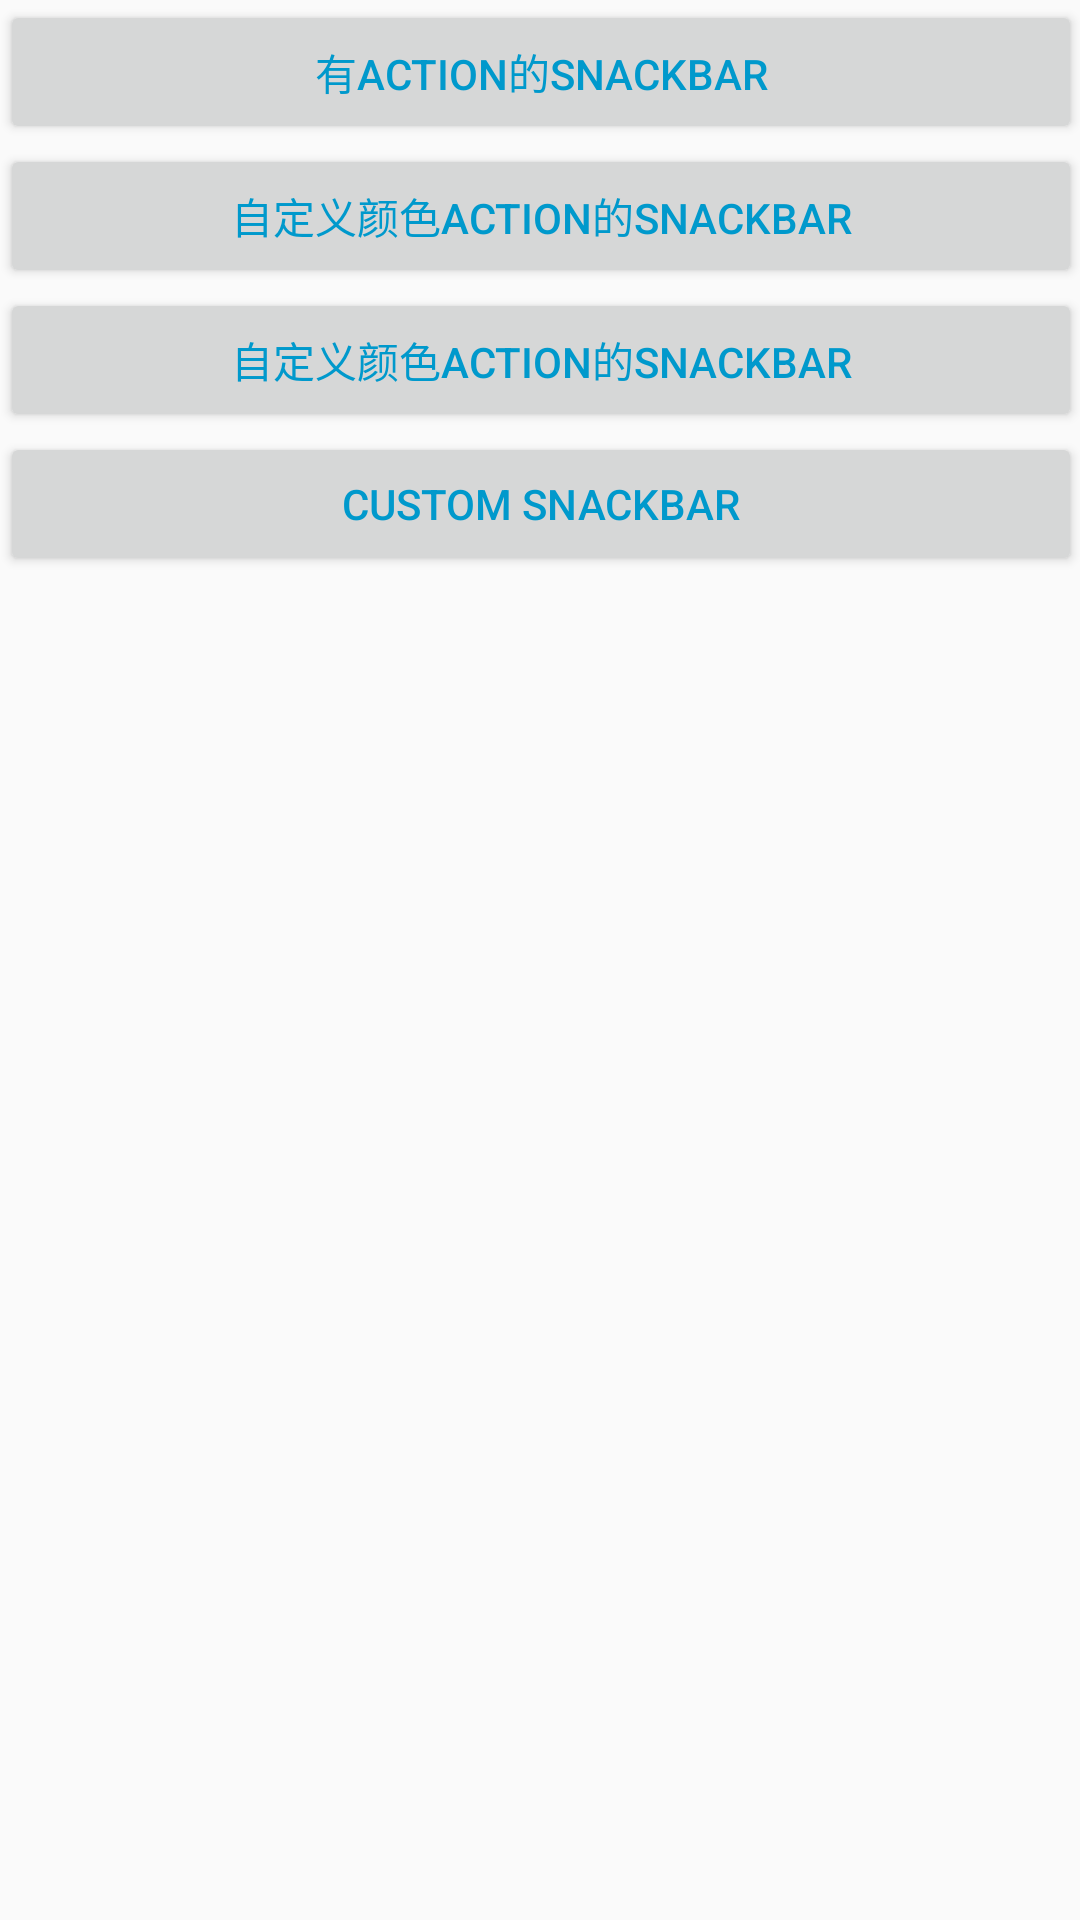

Write the Android layout XML for this screen, with the resource values it uses.
<!-- AndroidManifest.xml: application theme AppTheme -->
<!-- res/layout/content_snack_bar.xml -->
<?xml version="1.0" encoding="utf-8"?>
<android.support.v4.widget.NestedScrollView xmlns:android="http://schemas.android.com/apk/res/android"
    xmlns:app="http://schemas.android.com/apk/res-auto"
    xmlns:tools="http://schemas.android.com/tools"
    android:layout_width="match_parent"
    android:layout_height="match_parent"
    android:paddingBottom="@dimen/activity_vertical_margin"
    android:paddingLeft="@dimen/activity_horizontal_margin"
    android:paddingRight="@dimen/activity_horizontal_margin"
    android:paddingTop="@dimen/activity_vertical_margin"
    app:layout_behavior="@string/appbar_scrolling_view_behavior"
    tools:context="com.fanyafeng.materialdesign.activity.SnackBarActivity"
    tools:showIn="@layout/activity_snack_bar">

    <LinearLayout
        android:layout_width="match_parent"
        android:layout_height="match_parent"
        android:orientation="vertical">

        <Button
            android:id="@+id/btnActionSnackbar"
            android:layout_width="match_parent"
            android:layout_height="wrap_content"
            android:onClick="onClick"
            android:text="有action的snackbar"
            android:textColor="@android:color/holo_blue_dark" />

        <Button
            android:id="@+id/btnOneActionSnackbar"
            android:layout_width="match_parent"
            android:layout_height="wrap_content"
            android:onClick="onClick"
            android:text="自定义颜色action的snackbar"
            android:textColor="@android:color/holo_blue_dark" />

        <Button
            android:id="@+id/btnTwoActionSnackbar"
            android:layout_width="match_parent"
            android:layout_height="wrap_content"
            android:onClick="onClick"
            android:text="自定义颜色action的snackbar"
            android:textColor="@android:color/holo_blue_dark" />

        <Button
            android:id="@+id/btnCustomSnackbar"
            android:layout_width="match_parent"
            android:layout_height="wrap_content"
            android:onClick="onClick"
            android:text="custom snackbar"
            android:textColor="@android:color/holo_blue_dark" />

    </LinearLayout>

</android.support.v4.widget.NestedScrollView>
<!-- res/layout/activity_snack_bar.xml (included above) -->
<?xml version="1.0" encoding="utf-8"?>
<android.support.design.widget.CoordinatorLayout xmlns:android="http://schemas.android.com/apk/res/android"
    xmlns:app="http://schemas.android.com/apk/res-auto"
    xmlns:tools="http://schemas.android.com/tools"
    android:layout_width="match_parent"
    android:layout_height="match_parent"
    android:fitsSystemWindows="true"
    tools:context="com.fanyafeng.materialdesign.activity.SnackBarActivity">

    <android.support.design.widget.AppBarLayout
        android:layout_width="match_parent"
        android:layout_height="wrap_content"
        android:theme="@style/AppTheme.AppBarOverlay">

        <android.support.v7.widget.Toolbar
            android:id="@+id/toolbar"
            android:layout_width="match_parent"
            android:layout_height="?attr/actionBarSize"
            android:background="?attr/colorPrimary"
            app:popupTheme="@style/AppTheme.PopupOverlay" />

    </android.support.design.widget.AppBarLayout>

    <include layout="@layout/content_snack_bar" />

    <android.support.design.widget.FloatingActionButton
        android:id="@+id/fab"
        android:layout_width="wrap_content"
        android:layout_height="wrap_content"
        android:layout_gravity="bottom|end"
        android:layout_margin="@dimen/fab_margin"
        android:src="@drawable/add"
        app:backgroundTint="@android:color/holo_blue_dark" />

</android.support.design.widget.CoordinatorLayout>
<!-- resources referenced by this layout -->
<resources>
  <!-- drawable add: png bitmap (drawable-xhdpi, 825 bytes) -->
  <style name="AppTheme.AppBarOverlay" parent="ThemeOverlay.AppCompat.Dark.ActionBar" />
  <style name="AppTheme.PopupOverlay" parent="ThemeOverlay.AppCompat.Light" />
  <style name="AppTheme" parent="Theme.AppCompat.Light.DarkActionBar">
          
          <item name="colorPrimary">@color/colorPrimary</item>
          <item name="colorPrimaryDark">@color/colorPrimaryDark</item>
          
          <item name="colorAccent">@color/colorPrimary</item>
      </style>
  <!-- not gathered from this repository: default colours our renderer supplied (Android Studio template values) -->
  <color name="colorPrimary">#FF6200EE</color>
  <color name="colorPrimaryDark">#FF3700B3</color>
</resources>
